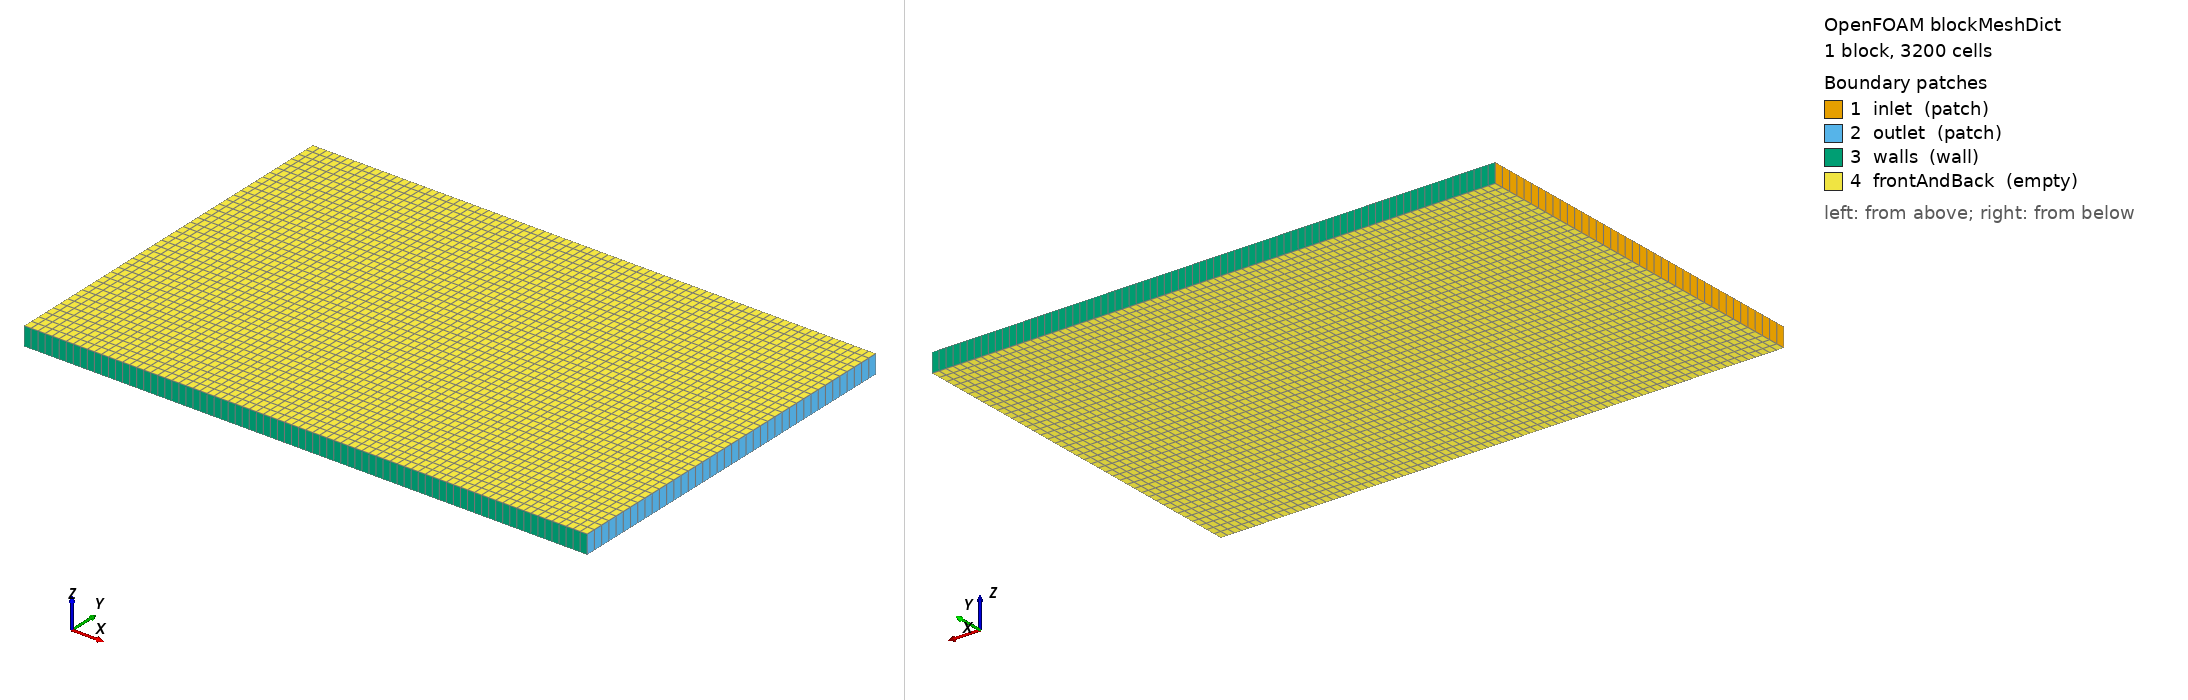

OpenFOAM case: the mesh blockMesh builds from blockMeshDict, 1 block(s), 3200 cells. Boundary patches (legend numbers): 1 inlet (patch), 2 outlet (patch), 3 walls (wall), 4 frontAndBack (empty). Left view from above one corner, right view from below the opposite corner. Boundary conditions: 5 field file(s) under 0/; 4 of 4 drawn patches have an entry in a shipped field file.

=== system/blockMeshDict ===
FoamFile { version 2.0; format ascii; class dictionary; object blockMeshDict; }
// NOTE: this is a rectangular channel placeholder mesh.
// simpleFoam will solve uniform channel flow, not flow over an airfoil.
// Replace with an actual snappyHexMesh + NACA0012 STL for real results.
scale 1;
vertices (
    (-2 -2 -0.1) ( 4 -2 -0.1) ( 4  2 -0.1) (-2  2 -0.1)
    (-2 -2  0.1) ( 4 -2  0.1) ( 4  2  0.1) (-2  2  0.1)
);
blocks (
    hex (0 1 2 3 4 5 6 7) (80 40 1) simpleGrading (1 1 1)
);
edges ();
boundary (
    inlet { type patch; faces ((0 4 7 3)); }
    outlet { type patch; faces ((1 2 6 5)); }
    walls { type wall; faces ((3 7 6 2) (0 1 5 4)); }
    frontAndBack { type empty; faces ((0 3 2 1) (4 5 6 7)); }
);


=== system/controlDict ===
FoamFile { version 2.0; format ascii; class dictionary; object controlDict; }

application     simpleFoam;

startFrom       startTime;
startTime       0;

stopAt          endTime;
endTime         500;

deltaT          1;

writeControl    timeStep;
writeInterval   100;

purgeWrite      0;
writeFormat     ascii;
writePrecision  6;
writeCompression off;
timeFormat      general;
timePrecision   6;
runTimeModifiable true;


=== 0/U ===
FoamFile { version 2.0; format ascii; class volVectorField; object U; }

dimensions      [0 1 -1 0 0 0 0];

internalField   uniform (10 0 0);

boundaryField
{
    inlet
    {
        type            fixedValue;
        value           uniform (10 0 0);
    }
    outlet
    {
        type            zeroGradient;
    }
    walls
    {
        type            noSlip;
    }
    frontAndBack
    {
        type            empty;
    }
}


=== 0/epsilon ===
FoamFile { version 2.0; format ascii; class volScalarField; object epsilon; }

dimensions      [0 2 -3 0 0 0 0];

internalField   uniform 14.855;

boundaryField
{
    inlet
    {
        type            fixedValue;
        value           uniform 14.855;
    }
    outlet
    {
        type            zeroGradient;
    }
    walls
    {
        type            epsilonWallFunction;
        value           uniform 14.855;
    }
    frontAndBack
    {
        type            empty;
    }
}


=== 0/k ===
FoamFile { version 2.0; format ascii; class volScalarField; object k; }

dimensions      [0 2 -2 0 0 0 0];

internalField   uniform 0.375;

boundaryField
{
    inlet
    {
        type            fixedValue;
        value           uniform 0.375;
    }
    outlet
    {
        type            zeroGradient;
    }
    walls
    {
        type            kqRWallFunction;
        value           uniform 0.375;
    }
    frontAndBack
    {
        type            empty;
    }
}


=== 0/nut ===
FoamFile { version 2.0; format ascii; class volScalarField; object nut; }

dimensions      [0 2 -1 0 0 0 0];

internalField   uniform 0;

boundaryField
{
    inlet
    {
        type            calculated;
        value           uniform 0;
    }
    outlet
    {
        type            calculated;
        value           uniform 0;
    }
    walls
    {
        type            nutkWallFunction;
        value           uniform 0;
    }
    frontAndBack
    {
        type            empty;
    }
}


=== 0/p ===
FoamFile { version 2.0; format ascii; class volScalarField; object p; }

dimensions      [0 2 -2 0 0 0 0];

internalField   uniform 0;

boundaryField
{
    inlet
    {
        type            zeroGradient;
    }
    outlet
    {
        type            fixedValue;
        value           uniform 0;
    }
    walls
    {
        type            zeroGradient;
    }
    frontAndBack
    {
        type            empty;
    }
}
